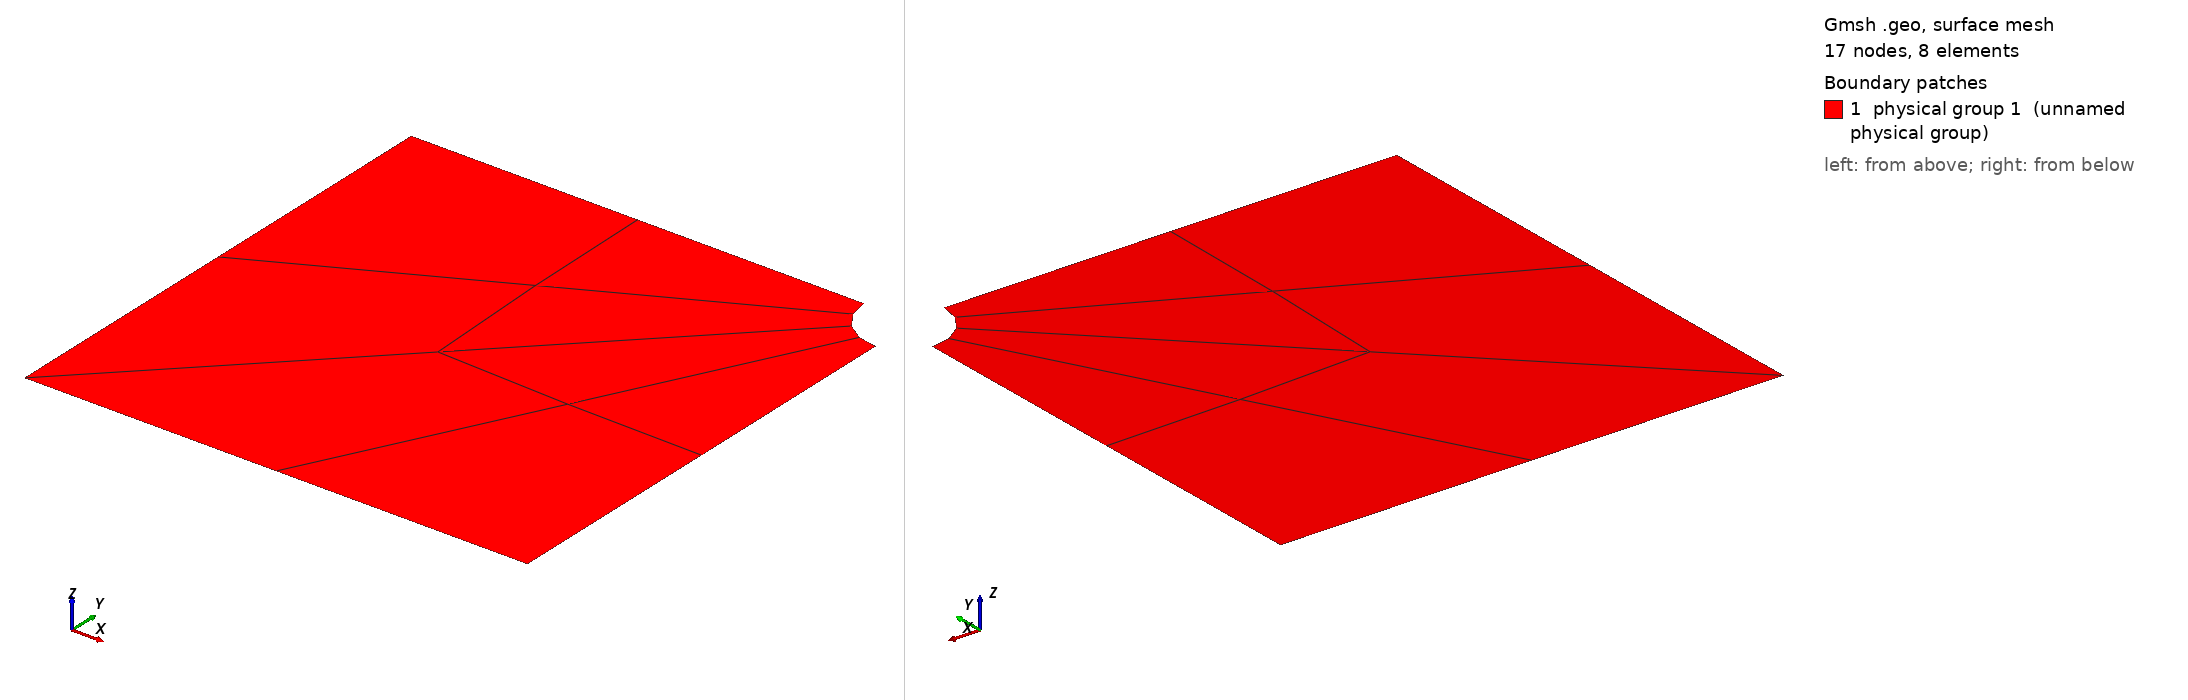

Gmsh geometry script, surface-meshed: 17 nodes, 8 surface elements. Boundary patches (legend numbers): 1 physical group 1 (unnamed physical group). Left view from above one corner, right view from below the opposite corner. Legend entries are the model's physical surfaces. The drawing asked Gmsh for element sizes between 1% and 20% of the model's largest extent; the script's own settings can give other sizes.

=== quarter_phole1.geo (drawn) ===
lc=0.05;
//init
k=1;
N = 1+2^k;
M = N;

ray=1.;
cx=10.;
cy=10.;
Point(1)={-cx,-cy,0,lc};

//morceaux d’ellipse
Point(5)={0,0,0,lc};
Point(6)={-ray,0,0,lc};
Point(9)={-ray,0,0,lc};
Point(8)={0,-ray,0,lc};

Point(10)={0,-cy,0,lc};
Point(11)={-cx,0,0,lc};

Point(14)={-ray*(Sqrt(2)/2),-ray*(Sqrt(2)/2),0,lc};
Ellipse(17)={8,5,8,14};
Ellipse(18)={14,5,14,9};

Line(29)={1,11};
Line(30)={11,9};
Line(32)={14,1};
Line(33)={8,10};
Line(34)={10,1};
//generationdescontours
Line Loop(3)={29,30,-18,32};
Line Loop(4)={-32,-17,33,34};

//generationdelasurface
Plane Surface(1)={3};
Plane Surface(2)={4};
Physical Surface(1)={1,2};
Physical Curve(1)={34};	//bas
Physical Curve(2)={33};	//haut
Physical Curve(3)={17,18};	//demicercle
Physical Curve(4)={30};	//droite
Physical Curve(5)={29};	//gauche

//maillage quadrangle
Transfinite Curve {17,18,29,34} = M;
Transfinite Curve {30,32,33} =  N;
Transfinite Surface {1,2};
Recombine Surface {1,2};
